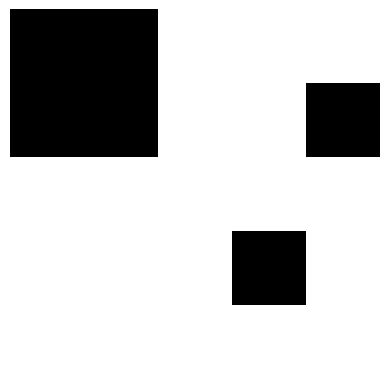

The matplotlib source for this figure:
import numpy as np
import matplotlib.pyplot as plt
import matplotlib.animation as animation

# --- Parameters ---
GRID_SIZE = 5         # Size of the grid (GRID_SIZE x GRID_SIZE)
ALIVE_PROB = 0.2       # Initial probability of a cell being alive
UPDATE_INTERVAL = 200  # Milliseconds between frames

# --- Initialize grid randomly ---
grid = np.random.choice([0, 1], size=(GRID_SIZE, GRID_SIZE), p=[1-ALIVE_PROB, ALIVE_PROB])

# --- Function to compute next generation ---
def update(frame_num, img, grid):
    new_grid = grid.copy()
    for i in range(GRID_SIZE):
        for j in range(GRID_SIZE):
            # Count live neighbors (with periodic boundary)
            total = (
                grid[i, (j-1)%GRID_SIZE] + grid[i, (j+1)%GRID_SIZE] +
                grid[(i-1)%GRID_SIZE, j] + grid[(i+1)%GRID_SIZE, j] +
                grid[(i-1)%GRID_SIZE, (j-1)%GRID_SIZE] + grid[(i-1)%GRID_SIZE, (j+1)%GRID_SIZE] +
                grid[(i+1)%GRID_SIZE, (j-1)%GRID_SIZE] + grid[(i+1)%GRID_SIZE, (j+1)%GRID_SIZE]
            )

            # Apply Conway's rules
            if grid[i, j] == 1:
                if total < 2 or total > 3:
                    new_grid[i, j] = 0  # Dies
            else:
                if total == 3:
                    new_grid[i, j] = 1  # Becomes alive

    img.set_data(new_grid)
    grid[:] = new_grid[:]
    return img

# --- Set up animation ---
fig, ax = plt.subplots()
img = ax.imshow(grid, interpolation='nearest', cmap='binary')
ax.axis('off')

ani = animation.FuncAnimation(fig, update, fargs=(img, grid), interval=UPDATE_INTERVAL)
plt.show()
